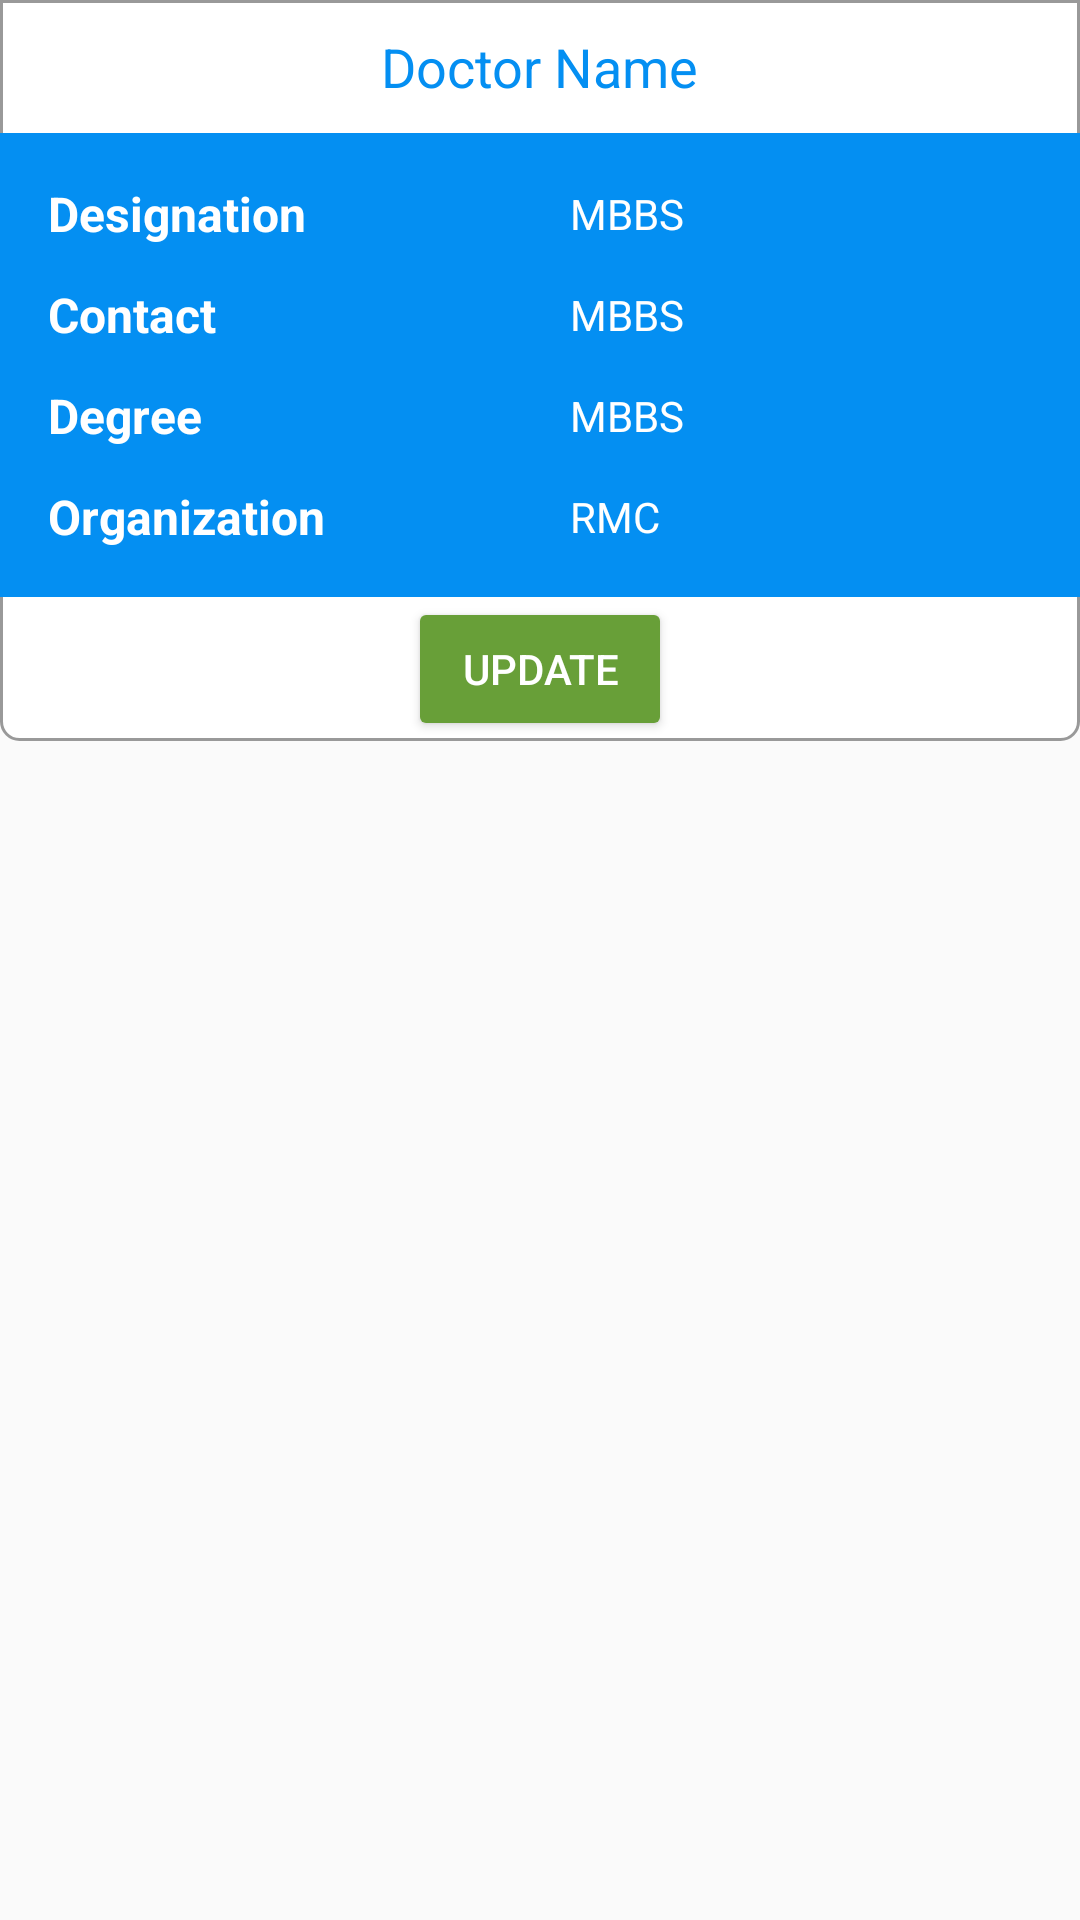

Layout XML and referenced resources for this Android screen:
<!-- AndroidManifest.xml: application theme AppTheme -->
<!-- res/layout/single_doctor.xml -->
<?xml version="1.0" encoding="utf-8"?>
<LinearLayout xmlns:android="http://schemas.android.com/apk/res/android"
    xmlns:app="http://schemas.android.com/apk/res-auto"
    android:layout_width="match_parent"
    android:layout_height="wrap_content"
    android:layout_marginBottom="6dp"
    android:orientation="horizontal">

    <RelativeLayout
        android:layout_width="match_parent"
        android:layout_height="wrap_content"
        android:background="@drawable/back">

        <TextView
            android:id="@+id/name"
            android:layout_width="wrap_content"
            android:layout_height="wrap_content"
            android:layout_centerHorizontal="true"
            android:layout_gravity="center"
            android:padding="10dp"
            android:text="Doctor Name"
            android:textColor="@color/my_color"
            android:textSize="18sp" />

        <LinearLayout
            android:id="@+id/info_container"
            android:layout_width="match_parent"
            android:layout_height="wrap_content"
            android:layout_below="@+id/name"
            android:background="@color/my_color"
            android:orientation="vertical"
            android:padding="10dp">

            <LinearLayout
                android:layout_width="match_parent"
                android:layout_height="wrap_content"
                android:orientation="horizontal">

                <TextView
                    android:textColor="@color/text_color_white"
                    android:layout_width="0dp"
                    android:layout_height="wrap_content"
                    android:layout_gravity="center"
                    android:layout_weight="1"
                    android:padding="6dp"
                    android:text="Designation"
                    android:textSize="16sp"
                    android:textStyle="bold" />

                <TextView
                    android:textColor="@color/text_color_white"
                    android:id="@+id/designation"
                    android:layout_width="0dp"
                    android:layout_height="wrap_content"
                    android:layout_below="@+id/degree_txt"
                    android:layout_gravity="center"
                    android:layout_weight="1"
                    android:paddingStart="10dp"
                    android:text="MBBS" />

            </LinearLayout>

            <LinearLayout
                android:layout_width="match_parent"
                android:layout_height="wrap_content"
                android:orientation="horizontal">

                <TextView
                    android:textColor="@color/text_color_white"
                    android:layout_width="0dp"
                    android:layout_height="wrap_content"
                    android:layout_gravity="center"
                    android:layout_weight="1"
                    android:padding="6dp"
                    android:text="Contact"
                    android:textSize="16sp"
                    android:textStyle="bold" />

                <TextView
                    android:textColor="@color/text_color_white"
                    android:id="@+id/contact"
                    android:layout_width="0dp"
                    android:layout_height="wrap_content"
                    android:layout_below="@+id/degree_txt"
                    android:layout_gravity="center"
                    android:layout_weight="1"
                    android:paddingStart="10dp"
                    android:text="MBBS" />
            </LinearLayout>

            <LinearLayout
                android:layout_width="match_parent"
                android:layout_height="wrap_content"
                android:orientation="horizontal">

                <TextView
                    android:textColor="@color/text_color_white"
                    android:id="@+id/degree_txt"
                    android:layout_width="0dp"
                    android:layout_height="wrap_content"
                    android:layout_gravity="center"
                    android:layout_weight="1"
                    android:padding="6dp"
                    android:text="Degree"
                    android:textSize="16sp"
                    android:textStyle="bold" />

                <TextView
                    android:textColor="@color/text_color_white"
                    android:id="@+id/degree"
                    android:layout_width="0dp"
                    android:layout_height="wrap_content"
                    android:layout_below="@+id/degree_txt"
                    android:layout_gravity="center"
                    android:layout_weight="1"
                    android:paddingStart="10dp"
                    android:text="MBBS" />
            </LinearLayout>

            <LinearLayout
                android:layout_width="match_parent"
                android:layout_height="wrap_content">


                <TextView
                    android:id="@+id/organization_txt"
                    android:layout_width="0dp"
                    android:layout_height="wrap_content"
                    android:layout_gravity="center"
                    android:layout_weight="1"
                    android:padding="6dp"
                    android:text="Organization"
                    android:textColor="@color/text_color_white"
                    android:textSize="16sp"
                    android:textStyle="bold" />

                <TextView
                    android:textColor="@color/text_color_white"
                    android:id="@+id/organization"
                    android:layout_width="0dp"
                    android:layout_height="wrap_content"
                    android:layout_gravity="center"
                    android:layout_weight="1"
                    android:paddingStart="10dp"
                    android:text="RMC" />

            </LinearLayout>


        </LinearLayout>

        <Button
            android:id="@+id/update"
            android:layout_width="wrap_content"
            android:layout_height="wrap_content"
            android:layout_below="@+id/info_container"
            android:layout_centerHorizontal="true"
            android:layout_marginEnd="3dp"
            android:backgroundTint="@color/color_update"
            android:text="update"
            android:textColor="@color/text_color_white" />

    </RelativeLayout>


</LinearLayout>
<!-- resources referenced by this layout -->
<resources>
  <color name="color_update">#689F38</color>
  <color name="my_color">#048ff2</color>
  <color name="text_color_white">#ffffff</color>
  <!-- drawable back (drawable) -->
  <?xml version="1.0" encoding="utf-8"?>
  <shape xmlns:android="http://schemas.android.com/apk/res/android" >
  
  
      <corners
          android:bottomLeftRadius="6dp"
          android:bottomRightRadius="6dp"/>
  
      <solid
          android:color="@color/text_color_white"/>
  
      <stroke
          android:color="#999999"
          android:width="1dp"/>
  
  
  </shape>
  <style name="AppTheme" parent="MyMaterialTheme.Base">
          
          <item name="colorPrimary">@color/colorPrimary</item>
          <item name="colorPrimaryDark">@color/colorPrimaryDark</item>
          <item name="colorAccent">@color/colorAccent</item>
      </style>
  <style name="MyMaterialTheme.Base" parent="Theme.AppCompat.Light.NoActionBar">
          <item name="windowNoTitle">true</item>
          <item name="windowActionBar">false</item>
          <item name="colorPrimary">@color/colorPrimary</item>
          <item name="colorPrimaryDark">@color/colorPrimaryDark</item>
          <item name="colorAccent">@color/colorAccent</item>
          <item name="drawerArrowStyle">@style/DrawerArrowStyle</item>
      </style>
  <color name="colorPrimary">#3F51B5</color>
  <color name="colorPrimaryDark">#303F9F</color>
  <color name="colorAccent">#FF4081</color>
  <style name="DrawerArrowStyle" parent="@style/Widget.AppCompat.DrawerArrowToggle">
          <item name="spinBars">true</item>
          <item name="color">@android:color/white</item>
      </style>
</resources>
